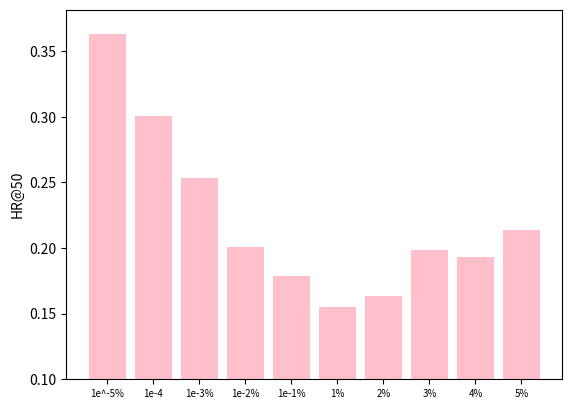

This chart was generated by the following Python code:
import matplotlib.pyplot as plt


def plot_bar_chart(data, x_labels, y_label, title, colors, y_start=None, x_tick_rotation=0, x_tick_fontsize=10, bar_width=0.6):
    """
    Plots a bar chart with given data and labels.

    Parameters:
    - data: List of values for the bars.
    - x_labels: List of labels for the x-axis.
    - y_label: Label for the y-axis.
    - title: Title of the bar chart.
    - x_tick_rotation: Rotation angle for x-axis labels (optional).
    - x_tick_fontsize: Font size for x-axis labels (optional).
    """

    if len(data) != len(x_labels):
        raise ValueError("Length of data and x_labels should be the same.")

    plt.bar(x_labels, data, width=bar_width)
    plt.bar(x_labels, data, color=colors)
    plt.title(title)
    plt.ylabel(y_label)
    plt.xticks(x_labels, rotation=x_tick_rotation, fontsize=x_tick_fontsize)
    if y_start is not None:
        plt.ylim(bottom=y_start)
    plt.savefig('different samples.png')
    plt.show()


# Sample data and labels
data = [0.3635, 0.3003, 0.2533, 0.2008, 0.1785, 0.1553, 0.1636, 0.1987, 0.1933, 0.2134]
x_labels = ["1e^-5%", "1e-4", "1e-3%", "1e-2%", "1e-1%", "1%", "2%", "3%", "4%", "5%"]
y_label = "HR@50"
colors = ["pink", "pink", "pink", "pink", "pink", "pink", "pink", "pink", "pink", "pink"]
title = ""

plot_bar_chart(data, x_labels, y_label, title, colors, y_start=0.1, x_tick_fontsize=7, bar_width=0.6)
